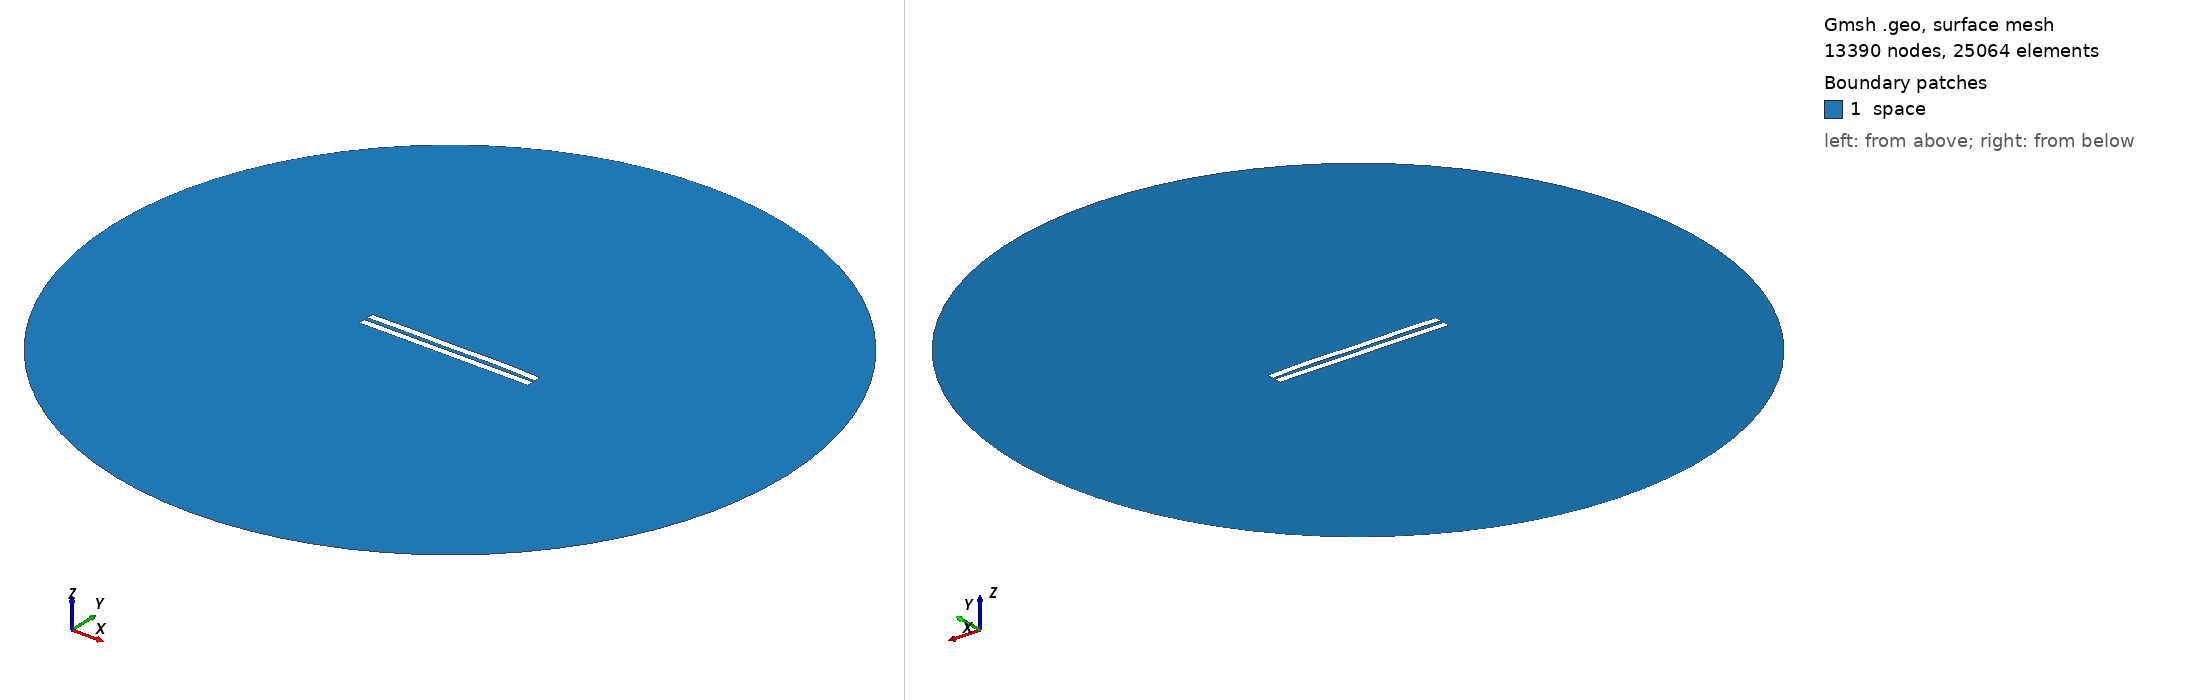

Gmsh geometry script, surface-meshed: 13390 nodes, 25064 surface elements. Boundary patches (legend numbers): 1 space. Left view from above one corner, right view from below the opposite corner. Legend entries are the model's physical surfaces. The drawing asked Gmsh for element sizes between 1% and 20% of the model's largest extent; the script's own settings can give other sizes.

=== 2735.geo (drawn) ===
//---------------------------------------
// Geometry kernel
//---------------------------------------

SetFactory("OpenCASCADE");



//---------------------------------------
// Parameters of the geometry
//---------------------------------------

// Overetch of the upper plate
overetch = 0.0;

// Distance between the plates
distance = 2.5;

// Discretization over the x axis (for the deformation)
nx = 50; 

// Length of the plate
L = 100 - overetch; 

// Number of modes
n = 4; 

// 1st mode coefficient
coeff(1) = -0.075;
beta(1) = 0.596864 * 3.1415926535 / L;

// 2nd mode coefficient
coeff(2) = 0.15;
beta(2) = 1.49418 * 3.1415926535 / L;

// 3rd mode coefficient
coeff(3) = -0.075;
beta(3) = 2.50025 * 3.1415926535 / L;

// 4th mode coefficient
coeff(4) = 0.15;
beta(4) = 3.49999 * 3.1415926535 / L;



//---------------------------------------
// Upper plate (deformed rectangle)
//---------------------------------------

// Coordiantes of the upper plate
xmin = -50;
xmax = 50 - overetch;

// Height of the upper plate
yheight = 4 - 2 * overetch;

// Indexes of the points
UpperID[] = {};
LowerID[] = {};
LeftID[] = {};
RightID[] = {};

// Point index
p = 1;

// Horizontal edges
For i In {1:nx}
    x = xmin + (i-1)*(xmax - xmin)/(nx-1);

    y_bottom = distance / 2 + overetch;
    For j In {1:n}
        C = (Cosh(beta(j)*L) + Cos(beta(j)*L)) / (Sinh(beta(j)*L) + Sin(beta(j)*L));
        y_bottom  = y_bottom + coeff(j) * (Cosh(beta(j)*(x+50)) - Cos(beta(j)*(x+50)) - C * (Sinh(beta(j)*(x+50)) - Sin(beta(j)*(x+50))));
    EndFor

    y_top = y_bottom + yheight;

    Point(p) = {x, y_top, 0, 1.0};
    UpperID[i] = p;
    p = p + 1;

    Point(p) = {x, y_bottom, 0, 1.0};
    LowerID[i] = p;
    p = p + 1;
EndFor

// Create point lists
UpperPts[] = {}; LowerPts[] = {};
For i In {1:nx}
  UpperPts[] += {UpperID[i]};
  LowerPts[] += {LowerID[i]};
EndFor

// Build splines
Spline(1) = {UpperPts[]};
Spline(2) = {LowerPts[]};
Line(3) = {LowerPts[nx-1], UpperPts[nx-1]};
Line(4) = {LowerPts[0], UpperPts[0]};

// Build the plane surface
Curve Loop(1) = {2, 3, -1, -4};
Plane Surface(1) = {1};



//---------------------------------------
// Lower plate (rectangle)
//---------------------------------------

// Vertices
Point(1001) = {-50, -1, 0, 1.0};
Point(1002) = { 50, -1, 0, 1.0};
Point(1003) = { 50,  -5, 0, 1.0};
Point(1004) = {-50,  -5, 0, 1.0};

// Edges
Line(5) = {1001, 1002};
Line(6) = {1002, 1003};
Line(7) = {1003, 1004};
Line(8) = {1004, 1001};

// Plane surface
Line Loop(2) = {5, 6, 7, 8};
Plane Surface(2) = {2}; 



//---------------------------------------
// Outer (fictious) boundary
//---------------------------------------

// Points
Point(1005) = {0, 0, 0};       // Center
Point(1006) = {200, 0, 0};     // Start point
Point(1007) = {0, 200, 0};     // 90 degrees
Point(1008) = {-200, 0, 0};    // 180 degrees
Point(1009) = {0, -200, 0};    // 270 degrees

// Circle arcs (each needs start, center, end)
Circle(9) = {1006, 1005, 1007};
Circle(10) = {1007, 1005, 1008};
Circle(11) = {1008, 1005, 1009};
Circle(12) = {1009, 1005, 1006};

// Plane surface for the entire domain
Curve Loop(3) = {9, 10, 11, 12};
Surface(3) = {3};

// Subtract the plates from the whole domain to obtain the actual domain where we want to solve the equations
BooleanDifference{ Surface{3}; Delete; }{ Surface{1}; Surface{2}; Delete; }




//---------------------------------------
// Transfinite Lines/Curves
//---------------------------------------

// Set the number of points on the boundaries
r = 7;

// Plates
Transfinite Curve {1, 2} = 50*r Using Progression 1;
Transfinite Curve {3, 4} = 2*r Using Progression 1;
Transfinite Line {5, 7} = 50*r Using Progression 1;
Transfinite Line {6, 8} = 2*r Using Progression 1;

// Outer boundary
Transfinite Line {9, 10, 11, 12} = 20 Using Progression 1;



//---------------------------------------
// Physical groups
//---------------------------------------                

// Physical curves (boundaries)
Physical Line("force_segment", 10) = {2};
Physical Line("upper_plate", 11) = {1, 3, 4};
Physical Line("lower_plate", 12) = {5, 6, 7, 8};
Physical Line("boundary", 20) = {9, 10, 11, 12};

// Physical Surfaces
Physical Surface("space", 30) = {3};



//---------------------------------------
// 6. Generate the Mesh
//---------------------------------------

// 2D mesh generation
Mesh 2;
